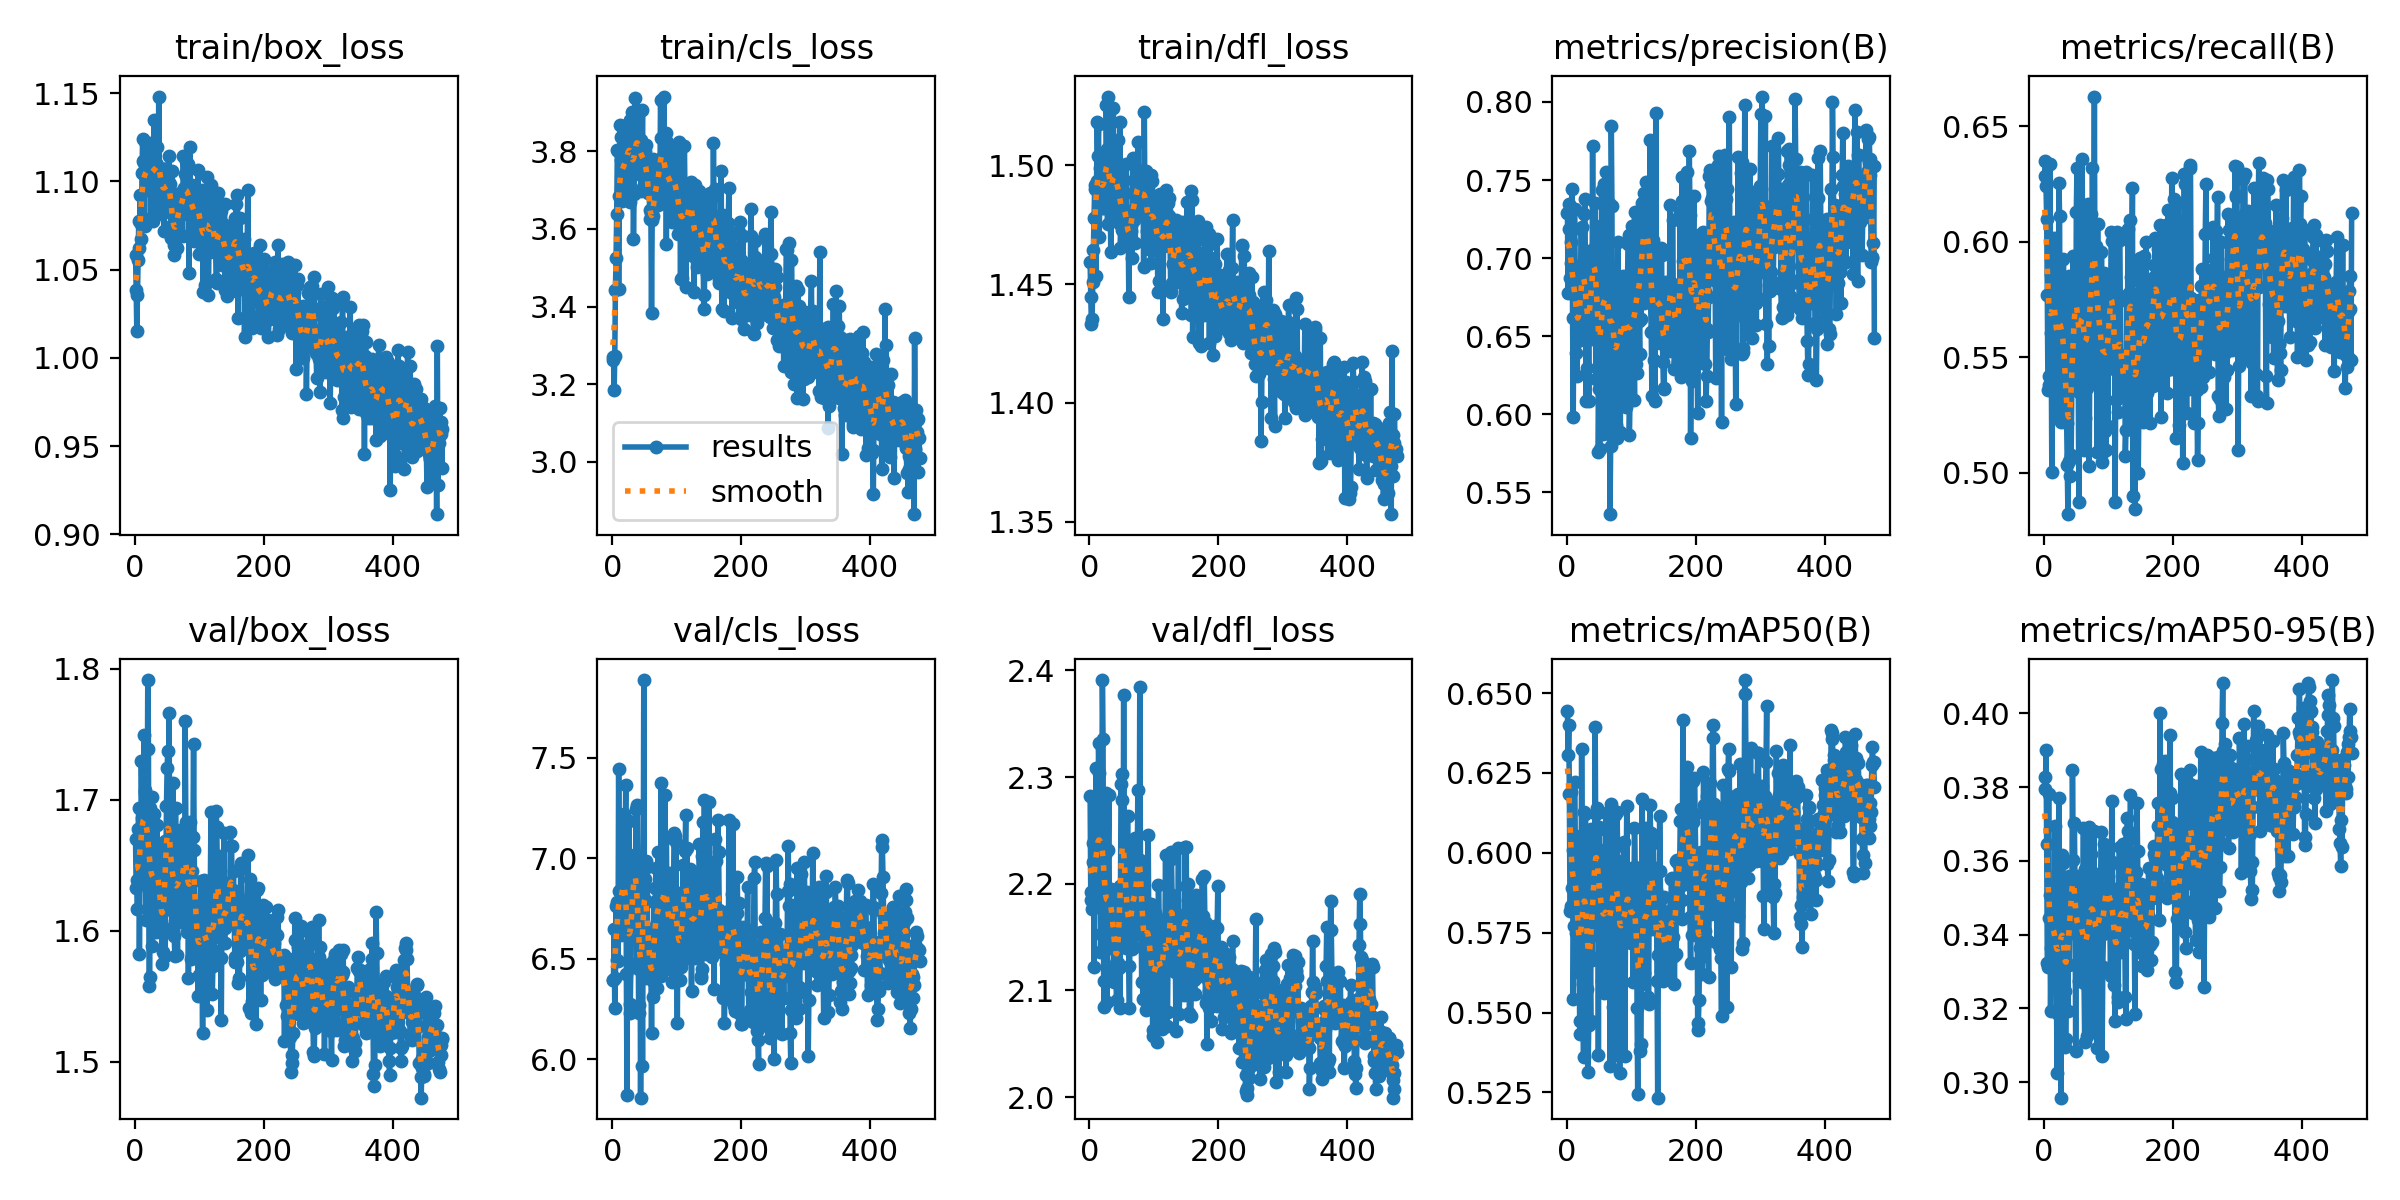

The table this chart was drawn from, first rows:
epoch, train/box_loss, train/cls_loss, train/dfl_loss, metrics/precision(B), metrics/recall(B), metrics/mAP50(B), metrics/mAP50-95(B), val/box_loss, val/cls_loss, val/dfl_loss, lr/pg0, lr/pg1, lr/pg2
1, 1.058, 3.262, 1.459, 0.729, 0.6287, 0.6445, 0.3828, 1.67, 6.393, 2.282, 0.0025, 0.0025, 0.0025
2, 1.039, 3.271, 1.444, 0.6774, 0.6349, 0.6305, 0.3794, 1.632, 6.391, 2.184, 0.005095, 0.005095, 0.005095
3, 1.015, 3.186, 1.433, 0.7187, 0.6241, 0.64, 0.39, 1.639, 6.65, 2.192, 0.007685, 0.007685, 0.007685
4, 1.036, 3.274, 1.435, 0.7344, 0.6099, 0.6184, 0.3644, 1.617, 6.255, 2.176, 0.00997, 0.00997, 0.00997
5, 1.055, 3.442, 1.451, 0.687, 0.5772, 0.5817, 0.3323, 1.678, 6.401, 2.22, 0.00996, 0.00996, 0.00996
6, 1.077, 3.525, 1.464, 0.6969, 0.536, 0.5834, 0.3313, 1.694, 6.762, 2.238, 0.00995, 0.00995, 0.00995
7, 1.062, 3.637, 1.478, 0.71, 0.5418, 0.619, 0.378, 1.582, 6.491, 2.122, 0.009941, 0.009941, 0.009941
8, 1.092, 3.803, 1.49, 0.7444, 0.5379, 0.589, 0.3446, 1.652, 6.78, 2.21, 0.009931, 0.009931, 0.009931
9, 1.076, 3.801, 1.492, 0.6616, 0.6337, 0.601, 0.3506, 1.653, 6.489, 2.211, 0.009921, 0.009921, 0.009921
10, 1.067, 3.446, 1.454, 0.5986, 0.5861, 0.5543, 0.3192, 1.73, 7.446, 2.308, 0.009911, 0.009911, 0.009911
11, 1.105, 3.685, 1.494, 0.6947, 0.5606, 0.577, 0.3364, 1.686, 6.839, 2.215, 0.009901, 0.009901, 0.009901
12, 1.124, 3.866, 1.518, 0.7315, 0.5005, 0.6222, 0.3517, 1.67, 6.682, 2.196, 0.009891, 0.009891, 0.009891
13, 1.112, 3.779, 1.504, 0.6945, 0.5745, 0.6038, 0.3484, 1.648, 6.678, 2.187, 0.009881, 0.009881, 0.009881
14, 1.111, 3.836, 1.518, 0.6873, 0.5931, 0.6054, 0.3357, 1.75, 6.616, 2.332, 0.009871, 0.009871, 0.009871
15, 1.075, 3.672, 1.47, 0.6392, 0.6018, 0.5749, 0.3323, 1.707, 6.779, 2.304, 0.009861, 0.009861, 0.009861
16, 1.104, 3.683, 1.487, 0.6247, 0.5949, 0.5755, 0.3421, 1.705, 6.991, 2.263, 0.009851, 0.009851, 0.009851
17, 1.121, 3.754, 1.499, 0.6547, 0.5876, 0.5989, 0.3693, 1.608, 6.672, 2.136, 0.009842, 0.009842, 0.009842
18, 1.095, 3.78, 1.494, 0.6472, 0.5482, 0.5626, 0.3344, 1.64, 7.221, 2.153, 0.009832, 0.009832, 0.009832
19, 1.113, 3.865, 1.498, 0.6642, 0.5393, 0.5689, 0.3317, 1.675, 6.833, 2.254, 0.009822, 0.009822, 0.009822
20, 1.109, 3.697, 1.482, 0.6683, 0.5257, 0.5473, 0.3025, 1.791, 7.022, 2.391, 0.009812, 0.009812, 0.009812
21, 1.109, 3.813, 1.495, 0.6525, 0.5419, 0.5434, 0.3185, 1.739, 7.362, 2.336, 0.009802, 0.009802, 0.009802
22, 1.103, 3.718, 1.484, 0.7183, 0.556, 0.5764, 0.3573, 1.558, 6.423, 2.109, 0.009792, 0.009792, 0.009792
23, 1.108, 3.744, 1.482, 0.7199, 0.6255, 0.6324, 0.3771, 1.565, 5.822, 2.084, 0.009782, 0.009782, 0.009782
24, 1.122, 3.863, 1.504, 0.6689, 0.6113, 0.5942, 0.3271, 1.694, 6.754, 2.227, 0.009772, 0.009772, 0.009772
25, 1.079, 3.793, 1.486, 0.6771, 0.5256, 0.5589, 0.3251, 1.638, 6.794, 2.175, 0.009762, 0.009762, 0.009762
26, 1.115, 3.845, 1.526, 0.6532, 0.5222, 0.5362, 0.2958, 1.702, 7.186, 2.285, 0.009753, 0.009753, 0.009753
27, 1.112, 3.881, 1.507, 0.7282, 0.5792, 0.6126, 0.3608, 1.589, 6.23, 2.089, 0.009743, 0.009743, 0.009743
28, 1.077, 3.67, 1.475, 0.7378, 0.558, 0.6037, 0.3615, 1.612, 6.275, 2.118, 0.009733, 0.009733, 0.009733
29, 1.114, 3.825, 1.529, 0.6868, 0.5654, 0.612, 0.3593, 1.665, 6.473, 2.232, 0.009723, 0.009723, 0.009723
30, 1.135, 3.9, 1.504, 0.6085, 0.5925, 0.5897, 0.3374, 1.689, 6.924, 2.284, 0.009713, 0.009713, 0.009713
31, 1.095, 3.795, 1.491, 0.7048, 0.5388, 0.5826, 0.3382, 1.611, 6.652, 2.147, 0.009703, 0.009703, 0.009703
32, 1.11, 3.738, 1.49, 0.6297, 0.5536, 0.5574, 0.3246, 1.599, 6.931, 2.14, 0.009693, 0.009693, 0.009693
33, 1.085, 3.574, 1.464, 0.6634, 0.5284, 0.5315, 0.3096, 1.629, 6.991, 2.185, 0.009683, 0.009683, 0.009683
34, 1.12, 3.691, 1.483, 0.6085, 0.5525, 0.5461, 0.3116, 1.681, 7.017, 2.195, 0.009673, 0.009673, 0.009673
35, 1.109, 3.938, 1.484, 0.6906, 0.5216, 0.595, 0.3526, 1.661, 6.921, 2.191, 0.009663, 0.009663, 0.009663
36, 1.097, 3.883, 1.504, 0.675, 0.5033, 0.5678, 0.3431, 1.634, 6.92, 2.158, 0.009654, 0.009654, 0.009654
37, 1.148, 3.854, 1.524, 0.6702, 0.4822, 0.5474, 0.3192, 1.654, 7.243, 2.189, 0.009644, 0.009644, 0.009644
38, 1.105, 3.764, 1.49, 0.6738, 0.5854, 0.6075, 0.3559, 1.611, 6.454, 2.108, 0.009634, 0.009634, 0.009634
39, 1.105, 3.907, 1.501, 0.6479, 0.5054, 0.5665, 0.3317, 1.66, 7.266, 2.166, 0.009624, 0.009624, 0.009624
40, 1.086, 3.819, 1.489, 0.7718, 0.4988, 0.5839, 0.3487, 1.607, 6.928, 2.117, 0.009614, 0.009614, 0.009614
41, 1.1, 3.786, 1.489, 0.6836, 0.5371, 0.5931, 0.3405, 1.612, 6.229, 2.126, 0.009604, 0.009604, 0.009604
42, 1.082, 3.782, 1.482, 0.6858, 0.5077, 0.5741, 0.3449, 1.575, 6.27, 2.091, 0.009594, 0.009594, 0.009594
43, 1.105, 3.824, 1.497, 0.707, 0.5365, 0.5787, 0.3425, 1.603, 6.985, 2.146, 0.009584, 0.009584, 0.009584
44, 1.107, 3.83, 1.511, 0.7354, 0.5599, 0.6395, 0.3845, 1.584, 5.807, 2.126, 0.009574, 0.009574, 0.009574
45, 1.072, 3.698, 1.476, 0.6227, 0.5938, 0.5979, 0.3604, 1.622, 6.44, 2.121, 0.009564, 0.009564, 0.009564
46, 1.107, 3.781, 1.48, 0.7206, 0.5505, 0.6121, 0.3558, 1.668, 6.591, 2.193, 0.009555, 0.009555, 0.009555
47, 1.107, 3.907, 1.518, 0.7079, 0.5834, 0.614, 0.3703, 1.581, 5.966, 2.083, 0.009545, 0.009545, 0.009545
48, 1.086, 3.708, 1.465, 0.7002, 0.5593, 0.6012, 0.3512, 1.647, 6.661, 2.198, 0.009535, 0.009535, 0.009535
49, 1.101, 3.758, 1.475, 0.5756, 0.5361, 0.5367, 0.3086, 1.695, 7.888, 2.293, 0.009525, 0.009525, 0.009525
50, 1.091, 3.79, 1.473, 0.6165, 0.6131, 0.6081, 0.3508, 1.724, 6.804, 2.278, 0.009515, 0.009515, 0.009515
51, 1.101, 3.802, 1.479, 0.5777, 0.632, 0.6073, 0.3419, 1.738, 6.897, 2.303, 0.009505, 0.009505, 0.009505
52, 1.1, 3.739, 1.489, 0.6535, 0.5865, 0.5874, 0.3558, 1.616, 6.406, 2.162, 0.009495, 0.009495, 0.009495
53, 1.114, 3.817, 1.494, 0.6644, 0.5367, 0.5797, 0.3327, 1.766, 6.985, 2.377, 0.009485, 0.009485, 0.009485
54, 1.092, 3.743, 1.481, 0.7437, 0.4876, 0.5598, 0.3273, 1.663, 6.959, 2.199, 0.009475, 0.009475, 0.009475
55, 1.098, 3.702, 1.481, 0.6735, 0.5347, 0.5977, 0.3552, 1.637, 6.603, 2.191, 0.009465, 0.009465, 0.009465
56, 1.068, 3.692, 1.467, 0.5873, 0.6137, 0.5874, 0.3552, 1.623, 6.458, 2.14, 0.009456, 0.009456, 0.009456
57, 1.106, 3.753, 1.5, 0.7477, 0.5577, 0.5716, 0.3474, 1.639, 6.42, 2.171, 0.009446, 0.009446, 0.009446
58, 1.075, 3.65, 1.47, 0.6937, 0.536, 0.556, 0.3329, 1.601, 6.56, 2.145, 0.009436, 0.009436, 0.009436
59, 1.072, 3.624, 1.468, 0.5882, 0.6358, 0.5952, 0.3364, 1.713, 6.477, 2.263, 0.009426, 0.009426, 0.009426
60, 1.064, 3.64, 1.474, 0.658, 0.5824, 0.5839, 0.3334, 1.662, 6.477, 2.185, 0.009416, 0.009416, 0.009416
... 417 more rows
